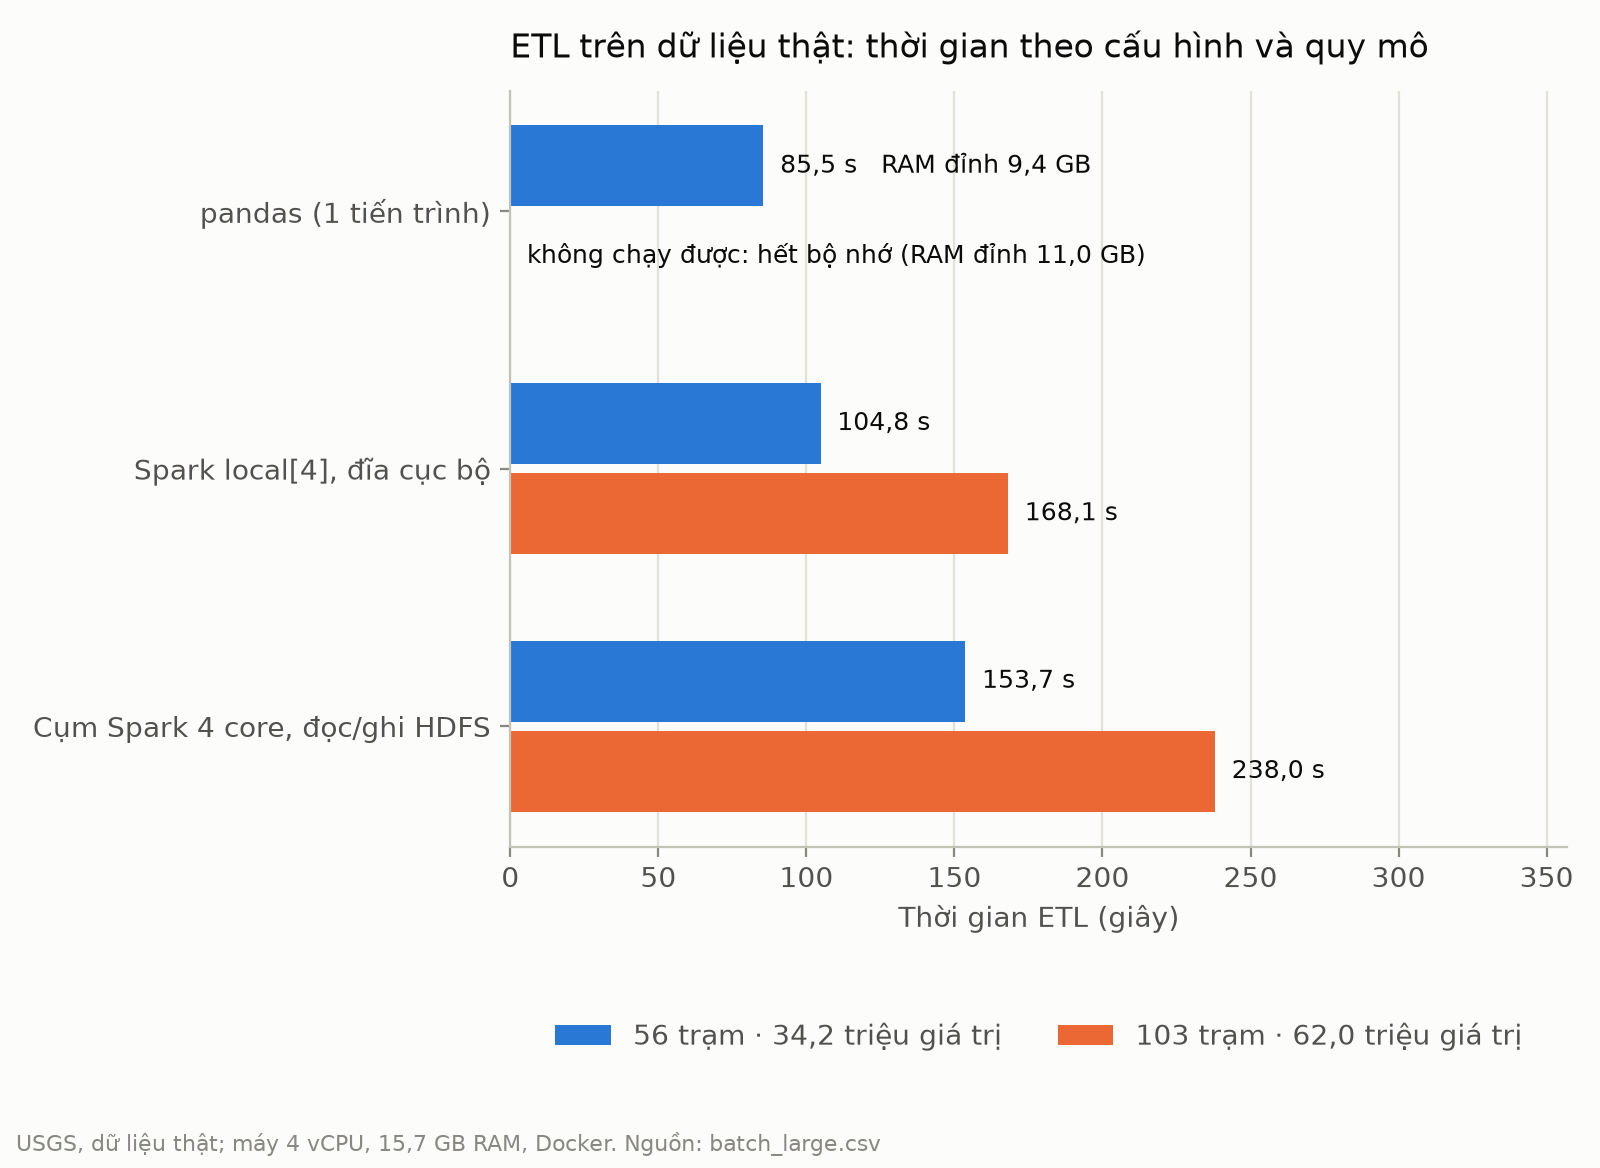

Values plotted in this chart, from the file beside it:
engine, mode, storage, cores, stations, input_values, silver_rows, total_s, values_per_s, peak_rss_mb, host_cpus, note
pandas, single-process, local, 1, 56, 34180940, 5892096, 85.51, 399729, 9651, 4, 
spark, local, local, 4, 56, 34180940, 5892096, 104.8, 326154, , 4, 
spark, cluster, hdfs, 4, 56, 34180940, 5892096, 153.7, 222373, , 4, 
pandas, single-process, local, 1, 103, , , , , 11278, 4, FAILED sau 105s (giới hạn 12 GB): numpy.…
spark, local, local, 4, 103, 61955481, 10837248, 168.1, 368497, , 4, 
spark, cluster, hdfs, 4, 103, 61955481, 10837248, 238, 260284, , 4, 
